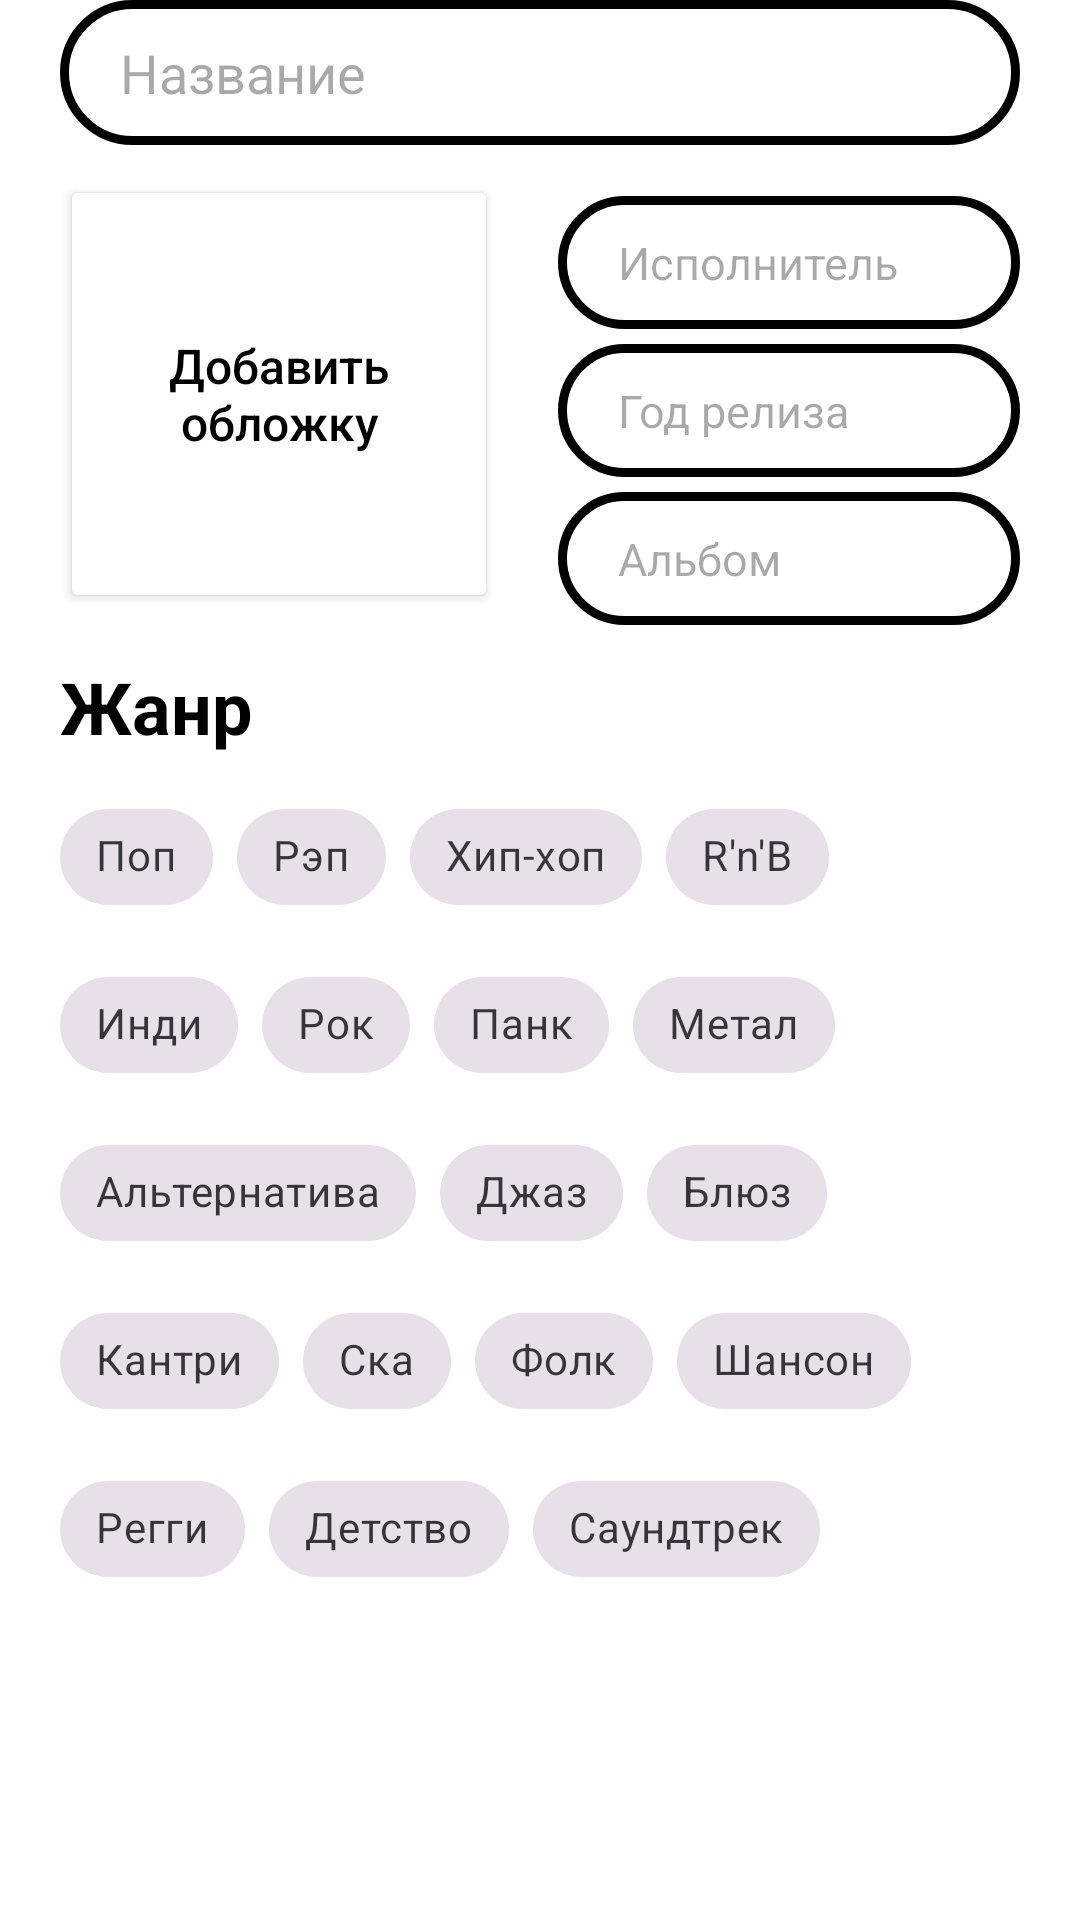

The Android layout XML behind this screen, and the referenced resources:
<!-- AndroidManifest.xml: application theme Theme.Oktava -->
<!-- res/layout/fragment_about_song.xml -->
<?xml version="1.0" encoding="utf-8"?>
<androidx.constraintlayout.widget.ConstraintLayout
    xmlns:android="http://schemas.android.com/apk/res/android"
    xmlns:app="http://schemas.android.com/apk/res-auto"
    android:layout_width="match_parent"
    android:layout_height="match_parent">

    <EditText
        android:id="@+id/nameEditText"
        style="@style/EditTextRoundedWhite"
        android:layout_width="match_parent"
        android:layout_height="wrap_content"
        android:layout_marginStart="20dp"
        android:layout_marginEnd="20dp"
        android:hint="Название"
        app:layout_constraintEnd_toEndOf="parent"
        app:layout_constraintStart_toStartOf="parent"
        app:layout_constraintTop_toTopOf="parent" />

    <FrameLayout
        android:id="@+id/imageFrameLayout"
        android:layout_width="146dp"
        android:layout_height="146dp"
        android:layout_marginStart="20dp"
        android:layout_marginTop="10dp"
        android:importantForAccessibility="noHideDescendants"
        app:layout_constraintStart_toStartOf="parent"
        app:layout_constraintTop_toBottomOf="@+id/nameEditText">
        <Button
            android:id="@+id/buttonAddImage"
            style="@style/ButtonWhite"
            android:layout_width="match_parent"
            android:layout_height="match_parent"
            android:text="Добавить обложку"
            android:textSize="16sp"
            android:textStyle="normal"
            app:cornerRadius="15dp" />
        <ImageView
            android:id="@+id/chosenImageView"
            android:layout_width="match_parent"
            android:layout_height="match_parent"
            android:visibility="gone"/>
    </FrameLayout>

    <EditText
        android:id="@+id/authorEditText"
        style="@style/EditTextRoundedTransparent"
        android:layout_width="0dp"
        android:layout_height="wrap_content"
        android:layout_marginStart="20dp"
        android:layout_marginEnd="20dp"
        android:layout_marginTop="7dp"
        android:hint="Исполнитель"
        app:layout_constraintEnd_toEndOf="parent"
        app:layout_constraintStart_toEndOf="@+id/imageFrameLayout"
        app:layout_constraintTop_toTopOf="@id/imageFrameLayout" />

    <EditText
        android:id="@+id/yearEditText"
        style="@style/EditTextRoundedTransparent"
        android:layout_width="0dp"
        android:layout_height="wrap_content"
        android:layout_marginStart="20dp"
        android:layout_marginEnd="20dp"
        android:layout_marginTop="5dp"
        android:hint="Год релиза"
        app:layout_constraintEnd_toEndOf="parent"
        app:layout_constraintStart_toEndOf="@+id/imageFrameLayout"
        app:layout_constraintTop_toBottomOf="@id/authorEditText" />

    <EditText
        android:id="@+id/albomEditText"
        style="@style/EditTextRoundedTransparent"
        android:layout_width="0dp"
        android:layout_height="wrap_content"
        android:layout_marginStart="20dp"
        android:layout_marginEnd="20dp"
        android:layout_marginTop="5dp"
        android:hint="Альбом"
        app:layout_constraintEnd_toEndOf="parent"
        app:layout_constraintStart_toEndOf="@+id/imageFrameLayout"
        app:layout_constraintTop_toBottomOf="@id/yearEditText" />

    <TextView
        android:id="@+id/genreTextView"
        android:layout_width="wrap_content"
        android:layout_height="wrap_content"
        android:layout_marginStart="20dp"
        android:layout_marginTop="15dp"
        android:text="Жанр"
        android:textSize="24sp"
        android:textStyle="bold"
        app:layout_constraintStart_toStartOf="parent"
        app:layout_constraintTop_toBottomOf="@id/imageFrameLayout" />

    <com.google.android.material.chip.ChipGroup
        android:id="@+id/chooseGenreChipGroup"
        android:layout_width="match_parent"
        android:layout_height="wrap_content"
        android:layout_marginStart="20dp"
        android:layout_marginEnd="20dp"
        android:layout_marginTop="10dp"
        app:layout_constraintTop_toBottomOf="@id/genreTextView">

        <com.google.android.material.chip.Chip
            android:id="@+id/chip_1"
            style="@style/Widget.MaterialComponents.Chip.Filter"
            android:layout_width="wrap_content"
            android:layout_height="wrap_content"
            android:text="Поп" />

        <com.google.android.material.chip.Chip
            style="@style/Widget.MaterialComponents.Chip.Filter"
            android:layout_width="wrap_content"
            android:layout_height="wrap_content"
            android:text="Рэп" />

        <com.google.android.material.chip.Chip
            style="@style/Widget.MaterialComponents.Chip.Filter"
            android:layout_width="wrap_content"
            android:layout_height="wrap_content"
            android:text="Хип-хоп" />

        <com.google.android.material.chip.Chip
            style="@style/Widget.MaterialComponents.Chip.Filter"
            android:layout_width="wrap_content"
            android:layout_height="wrap_content"
            android:text="R'n'B" />

        <com.google.android.material.chip.Chip
            style="@style/Widget.MaterialComponents.Chip.Filter"
            android:layout_width="wrap_content"
            android:layout_height="wrap_content"
            android:text="Инди" />

        <com.google.android.material.chip.Chip
            style="@style/Widget.MaterialComponents.Chip.Filter"
            android:layout_width="wrap_content"
            android:layout_height="wrap_content"
            android:text="Рок" />

        <com.google.android.material.chip.Chip
            style="@style/Widget.MaterialComponents.Chip.Filter"
            android:layout_width="wrap_content"
            android:layout_height="wrap_content"
            android:text="Панк" />

        <com.google.android.material.chip.Chip
            style="@style/Widget.MaterialComponents.Chip.Filter"
            android:layout_width="wrap_content"
            android:layout_height="wrap_content"
            android:text="Метал" />

        <com.google.android.material.chip.Chip
            style="@style/Widget.MaterialComponents.Chip.Filter"
            android:layout_width="wrap_content"
            android:layout_height="wrap_content"
            android:text="Альтернатива" />

        <com.google.android.material.chip.Chip
            style="@style/Widget.MaterialComponents.Chip.Filter"
            android:layout_width="wrap_content"
            android:layout_height="wrap_content"
            android:text="Джаз" />

        <com.google.android.material.chip.Chip
            style="@style/Widget.MaterialComponents.Chip.Filter"
            android:layout_width="wrap_content"
            android:layout_height="wrap_content"
            android:text="Блюз" />

        <com.google.android.material.chip.Chip
            style="@style/Widget.MaterialComponents.Chip.Filter"
            android:layout_width="wrap_content"
            android:layout_height="wrap_content"
            android:text="Кантри" />

        <com.google.android.material.chip.Chip
            style="@style/Widget.MaterialComponents.Chip.Filter"
            android:layout_width="wrap_content"
            android:layout_height="wrap_content"
            android:text="Ска" />

        <com.google.android.material.chip.Chip
            style="@style/Widget.MaterialComponents.Chip.Filter"
            android:layout_width="wrap_content"
            android:layout_height="wrap_content"
            android:text="Фолк" />

        <com.google.android.material.chip.Chip
            style="@style/Widget.MaterialComponents.Chip.Filter"
            android:layout_width="wrap_content"
            android:layout_height="wrap_content"
            android:text="Шансон" />

        <com.google.android.material.chip.Chip
            style="@style/Widget.MaterialComponents.Chip.Filter"
            android:layout_width="wrap_content"
            android:layout_height="wrap_content"
            android:text="Регги" />

        <com.google.android.material.chip.Chip
            style="@style/Widget.MaterialComponents.Chip.Filter"
            android:layout_width="wrap_content"
            android:layout_height="wrap_content"
            android:text="Детство" />

        <com.google.android.material.chip.Chip
            style="@style/Widget.MaterialComponents.Chip.Filter"
            android:layout_width="wrap_content"
            android:layout_height="wrap_content"
            android:text="Саундтрек" />
    </com.google.android.material.chip.ChipGroup>

</androidx.constraintlayout.widget.ConstraintLayout>
<!-- resources referenced by this layout -->
<resources>
  <style name="ButtonWhite" parent="Circle">
          <item name="android:backgroundTint">@color/white</item>
          <item name="android:textColor">@color/black</item>
          <item name="strokeWidth">3dp</item>
          <item name="android:textSize">15sp</item>
      </style>
  <style name="EditTextRoundedTransparent" parent="RoundedTransparentTextField">
          <item name="android:inputType">text</item>
          <item name="android:maxLines">1</item>
          <item name="android:textSize">15sp</item>
      </style>
  <style name="EditTextRoundedWhite" parent="RoundedFilledTextField">
          <item name="android:inputType">text</item>
          <item name="android:maxLines">1</item>
      </style>
  <style name="Theme.Oktava" parent="Theme.Material3.Light">
          <item name="windowActionBar">false</item>
          <item name="windowNoTitle">true</item>
          <item name="android:windowLightStatusBar">true</item>
          <item name="colorPrimary">@color/white</item>
          <item name="android:windowBackground">@color/white</item>&gt;
          <item name="colorAccent">@color/black</item>
          <item name="android:statusBarColor">@color/white</item>
          <item name="android:textColor">@color/black</item>
      </style>
  <style name="Circle">
          <item name="cornerRadius">50dp</item>
          <item name="strokeWidth">2dp</item>
          <item name="strokeColor">@color/black</item>
          <item name="android:textColor">@color/black</item>
          <item name="android:textStyle">bold</item>
          <item name="android:textAllCaps">false</item>
          <item name="android:textSize">18sp</item>
      </style>
  <color name="white">#FFFFFFFF</color>
  <color name="black">#FF000000</color>
  <style name="RoundedTransparentTextField" parent="TextField">
          <item name="android:background">@drawable/ic_roundborder_transparent</item>
      </style>
  <style name="RoundedFilledTextField" parent="TextField">
          <item name="android:background">@drawable/ic_roundborder</item>
      </style>
  <style name="TextField">
          <item name="android:paddingStart">20dp</item>
          <item name="android:paddingEnd">20dp</item>
          <item name="android:paddingTop">12dp</item>
          <item name="android:paddingBottom">12dp</item>
      </style>
  <!-- drawable ic_roundborder_transparent (drawable) -->
  <shape xmlns:android="http://schemas.android.com/apk/res/android" android:shape="rectangle" >
      <solid android:color="@android:color/transparent" />
      <stroke android:width="3dip" android:color="@android:color/black"/>
      <corners android:radius="50dp" />
  </shape>
  <!-- drawable ic_roundborder (drawable) -->
  <shape xmlns:android="http://schemas.android.com/apk/res/android" android:shape="rectangle" >
      <solid android:color="@android:color/white" />
      <stroke android:width="3dip" android:color="@android:color/black"/>
      <corners android:radius="50dp" />
  </shape>
</resources>
